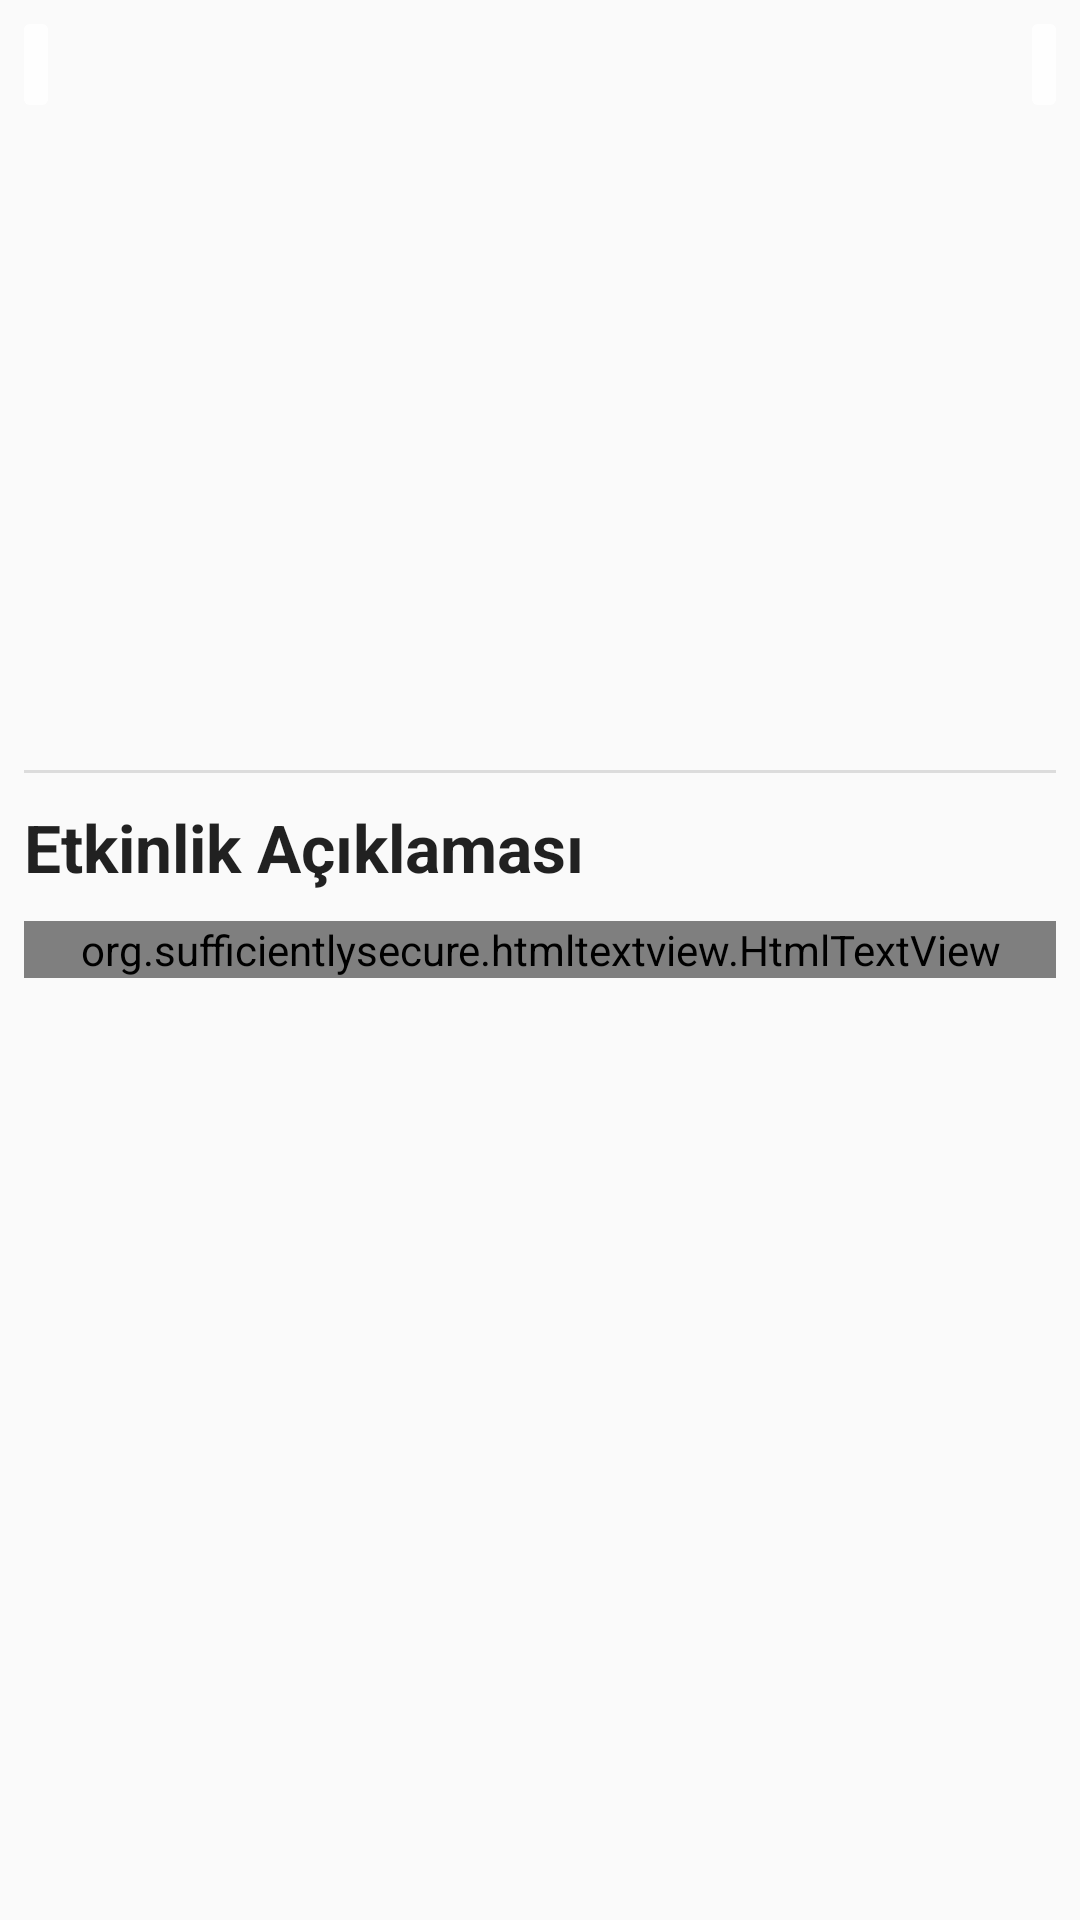

The Android layout XML behind this screen, and the referenced resources:
<!-- AndroidManifest.xml: application theme AppTheme -->
<!-- res/layout/activity_etkinlik_detay.xml -->
<?xml version="1.0" encoding="utf-8"?>

<LinearLayout android:orientation="vertical" android:id="@+id/activity_etkinlik_detay" android:layout_width="fill_parent" android:layout_height="fill_parent"
    xmlns:android="http://schemas.android.com/apk/res/android" xmlns:app="http://schemas.android.com/apk/res-auto">
    <ScrollView android:layout_width="fill_parent" android:layout_height="0.0dip" android:layout_weight="1.0">
        <LinearLayout android:orientation="vertical" android:layout_width="fill_parent" android:layout_height="wrap_content">
            <FrameLayout android:layout_width="fill_parent" android:layout_height="160.0dip">
                <ImageView android:id="@+id/imageViewEtkinlikDetayAfis" android:background="?selectableItemBackgroundBorderless" android:clickable="true" android:layout_width="fill_parent" android:layout_height="fill_parent" android:scaleType="centerCrop" android:contentDescription="@string/afis_resmi" />
                <TextView android:textSize="14.0sp" android:textStyle="normal" android:textColor="@color/md_edittext_error" android:layout_gravity="start" android:id="@+id/textViewEtkinlikDetayTurAdi" android:background="@drawable/rounded_corner" android:padding="4.0sp" android:layout_width="wrap_content" android:layout_height="wrap_content" android:layout_marginLeft="8.0sp" android:layout_marginTop="8.0sp" android:layout_marginRight="0.0dip" android:alpha="0.9" />
                <TextView android:textSize="14.0sp" android:textStyle="normal" android:textColor="@color/md_edittext_error" android:layout_gravity="end" android:id="@+id/textViewEtkinlikDetayUcretsiz"  android:background="@drawable/rounded_corner" android:padding="4.0sp" android:layout_width="wrap_content" android:layout_height="wrap_content" android:layout_marginTop="8.0sp" android:layout_marginRight="8.0sp" android:alpha="0.9" />
            </FrameLayout>

            <LinearLayout android:orientation="vertical" android:padding="8.0dip" android:layout_width="fill_parent" android:layout_height="fill_parent">
                <TextView android:textAppearance="@style/TextAppearance.AppCompat.Large" android:textStyle="bold" android:id="@+id/textViewEtkinlikDetayAdi" android:layout_width="wrap_content" android:layout_height="wrap_content" android:layout_marginBottom="4.0dip" />
                <TextView android:textAppearance="@style/TextAppearance.AppCompat.Small" android:id="@+id/textViewEtkinlikDetayZaman" android:layout_width="wrap_content" android:layout_height="wrap_content" android:layout_marginBottom="6.0dip" />
                <TextView android:textAppearance="@style/TextAppearance.AppCompat.Medium" android:textStyle="bold" android:id="@+id/textViewEtkinlikDetayMekanAdi" android:layout_width="wrap_content" android:layout_height="wrap_content" android:layout_marginBottom="6.0dip" />

                <View android:background="?android:listDivider" android:layout_width="fill_parent" android:layout_height="1.0dip" android:layout_marginBottom="10.0dip" />
                <TextView android:textAppearance="@style/TextAppearance.AppCompat.Large" android:textStyle="bold" android:layout_width="fill_parent" android:layout_height="wrap_content" android:layout_marginBottom="10.0dip" android:text="@string/etkinlik_aciklamasi" />
                <org.sufficientlysecure.htmltextview.HtmlTextView android:textAppearance="@style/TextAppearance.AppCompat.Medium" android:id="@+id/textViewEtkinlikDetayIcerik" android:layout_width="fill_parent" android:layout_height="wrap_content" />
            </LinearLayout>
        </LinearLayout>
    </ScrollView>
</LinearLayout>
<!-- resources referenced by this layout -->
<resources>
  <color name="md_edittext_error">#ffdd2c00</color>
  <!-- drawable rounded_corner (drawable) -->
  <?xml version="1.0" encoding="utf-8"?>
  
  <shape
    xmlns:android="http://schemas.android.com/apk/res/android">
      <stroke android:width="0.0dip" android:color="@android:color/darker_gray" />
      <solid android:color="#ffffffff" />
      <padding android:left="1.0dip" android:right="1.0dip" />
      <corners android:radius="2.0dip" />
  </shape>
  <string name="afis_resmi">Afiş</string>
  <string name="etkinlik_aciklamasi">Etkinlik Açıklaması</string>
  <style name="AppTheme" parent="Theme.AppCompat.Light.DarkActionBar">
          
          <item name="colorPrimary">@color/colorPrimary</item>
          <item name="colorPrimaryDark">@color/colorPrimaryDark</item>
          <item name="colorAccent">@color/colorAccent</item>
      </style>
  <color name="colorPrimary">#3F51B5</color>
  <color name="colorPrimaryDark">#303F9F</color>
  <color name="colorAccent">#FF4081</color>
</resources>
